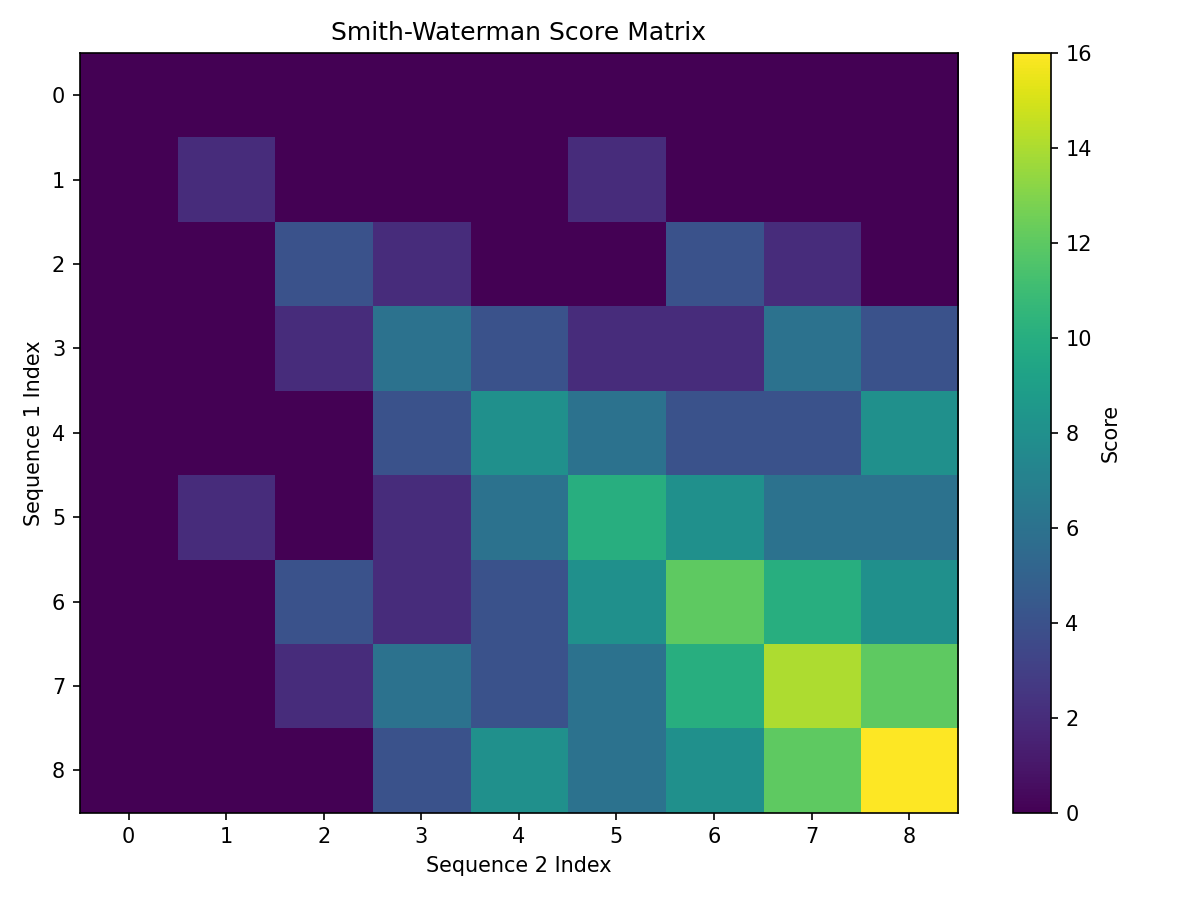

The data file committed next to this chart (first rows):
0, 0, 0, 0, 0, 0, 0, 0, 0
0, 2, 0, 0, 0, 2, 0, 0, 0
0, 0, 4, 2, 0, 0, 4, 2, 0
0, 0, 2, 6, 4, 2, 2, 6, 4
0, 0, 0, 4, 8, 6, 4, 4, 8
0, 2, 0, 2, 6, 10, 8, 6, 6
0, 0, 4, 2, 4, 8, 12, 10, 8
0, 0, 2, 6, 4, 6, 10, 14, 12
0, 0, 0, 4, 8, 6, 8, 12, 16
